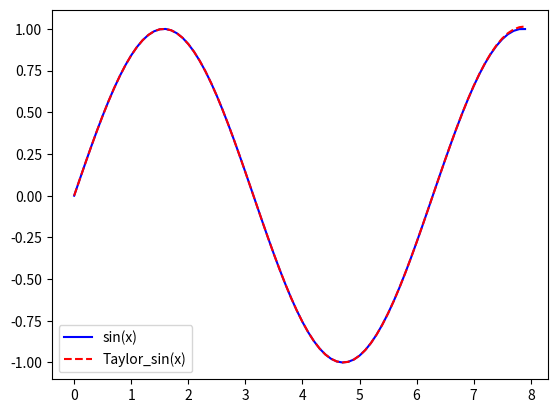

Python code for this plot:
import numpy as np
import matplotlib.pyplot as plt

def factorial(n):
    if n == 0 or n == 1:
        return 1
    else:
        return n*factorial(n-1)

def sin_Taylor(theta, n=10):
    sin_taylor = 0.0
    for i in range(0, n+1):
        sin_taylor =sin_taylor + (-1)**(i) * theta**(2*i+1)/factorial(2*i+1)
    return sin_taylor

if __name__ == '__main__':

    theta = np.arange(0, 8, 0.1)
    sin_eq = np.sin(theta)
    sin_taylor = sin_Taylor(theta)

    plt.plot(theta, sin_eq, ls='-', c='blue', label= 'sin(x)')
    plt.plot(theta, sin_taylor, ls='--', c='red', label='Taylor_sin(x)')
    plt.legend()
    plt.show()

